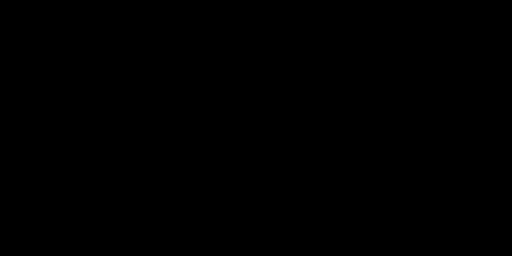
t = 0.00 s
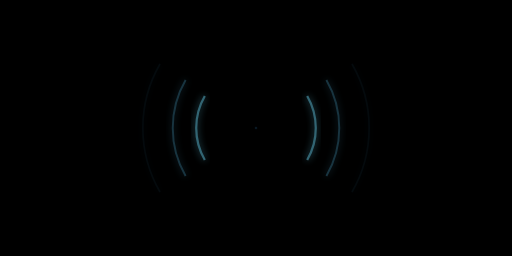
t = 0.90 s
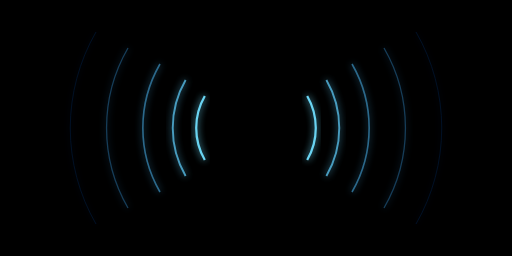
t = 1.90 s
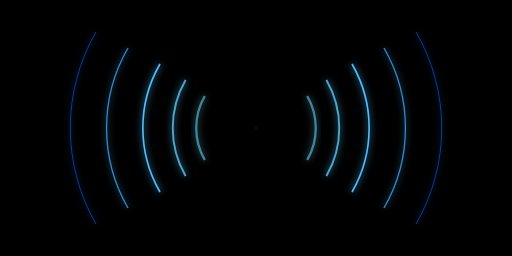
t = 2.80 s
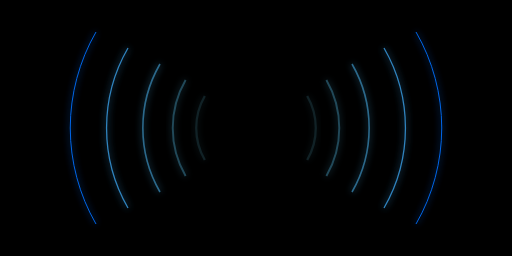
t = 3.70 s
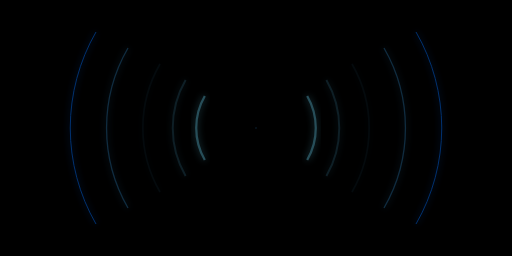
t = 4.70 s

The animated SVG that drew these frames (rendered in a browser with its animation timeline set to each time). Animation: 12 SMIL elements (animate=12); one cycle of 5.60 s, repeats indefinitely.

<svg viewBox="0 0 800 400" xmlns="http://www.w3.org/2000/svg">
  <!-- Black background -->
  <rect width="800" height="400" fill="black" />
  
  <!-- Glow filter for neon effect -->
  <defs>
    <filter id="glow" x="-50%" y="-50%" width="200%" height="200%">
      <feGaussianBlur stdDeviation="6" result="blur" />
      <feComposite in="SourceGraphic" in2="blur" operator="over" />
    </filter>
    
    <!-- Animation definitions -->
    <radialGradient id="centerGlow" cx="50%" cy="50%" r="5%" fx="50%" fy="50%">
      <stop offset="0%" stop-color="#70e0ff" stop-opacity="0.3" />
      <stop offset="100%" stop-color="#0070ff" stop-opacity="0" />
      <animate attributeName="r" values="1%;10%;1%" dur="2s" repeatCount="indefinite" />
    </radialGradient>
  </defs>
  
  <!-- Center glow point that acts as the origin -->
  <circle cx="400" cy="200" r="15" fill="url(#centerGlow)" opacity="0.8">
    <animate attributeName="opacity" values="0.2;0.8;0.2" dur="2s" repeatCount="indefinite" />
  </circle>
  
  <!-- Left side arcs ((( -->
  <!-- Innermost left arc (appears first) -->
  <path d="M 320 150 A 100 100 0 0 0 320 250" stroke="#70e0ff" stroke-width="3.5" fill="none" opacity="0" filter="url(#glow)">
    <animate attributeName="opacity" values="0;1;0" dur="4s" begin="0s" repeatCount="indefinite" />
  </path>
  
  <!-- Second inner left arc -->
  <path d="M 290 125 A 150 150 0 0 0 290 275" stroke="#60d0ff" stroke-width="3" fill="none" opacity="0" filter="url(#glow)">
    <animate attributeName="opacity" values="0;1;0" dur="4s" begin="0.4s" repeatCount="indefinite" />
  </path>
  
  <!-- Third left arc -->
  <path d="M 250 100 A 200 200 0 0 0 250 300" stroke="#50c0ff" stroke-width="2.5" fill="none" opacity="0" filter="url(#glow)">
    <animate attributeName="opacity" values="0;1;0" dur="4s" begin="0.8s" repeatCount="indefinite" />
  </path>
  
  <!-- Fourth left arc -->
  <path d="M 200 75 A 250 250 0 0 0 200 325" stroke="#40b0ff" stroke-width="2" fill="none" opacity="0" filter="url(#glow)">
    <animate attributeName="opacity" values="0;1;0" dur="4s" begin="1.2s" repeatCount="indefinite" />
  </path>
  
  <!-- Outermost left arc -->
  <path d="M 150 50 A 300 300 0 0 0 150 350" stroke="#0070ff" stroke-width="1.5" fill="none" opacity="0" filter="url(#glow)">
    <animate attributeName="opacity" values="0;1;0" dur="4s" begin="1.6s" repeatCount="indefinite" />
  </path>
  
  <!-- Right side arcs ))) -->
  <!-- Innermost right arc (appears first) -->
  <path d="M 480 150 A 100 100 0 0 1 480 250" stroke="#70e0ff" stroke-width="3.5" fill="none" opacity="0" filter="url(#glow)">
    <animate attributeName="opacity" values="0;1;0" dur="4s" begin="0s" repeatCount="indefinite" />
  </path>
  
  <!-- Second inner right arc -->
  <path d="M 510 125 A 150 150 0 0 1 510 275" stroke="#60d0ff" stroke-width="3" fill="none" opacity="0" filter="url(#glow)">
    <animate attributeName="opacity" values="0;1;0" dur="4s" begin="0.4s" repeatCount="indefinite" />
  </path>
  
  <!-- Third right arc -->
  <path d="M 550 100 A 200 200 0 0 1 550 300" stroke="#50c0ff" stroke-width="2.5" fill="none" opacity="0" filter="url(#glow)">
    <animate attributeName="opacity" values="0;1;0" dur="4s" begin="0.8s" repeatCount="indefinite" />
  </path>
  
  <!-- Fourth right arc -->
  <path d="M 600 75 A 250 250 0 0 1 600 325" stroke="#40b0ff" stroke-width="2" fill="none" opacity="0" filter="url(#glow)">
    <animate attributeName="opacity" values="0;1;0" dur="4s" begin="1.2s" repeatCount="indefinite" />
  </path>
  
  <!-- Outermost right arc -->
  <path d="M 650 50 A 300 300 0 0 1 650 350" stroke="#0070ff" stroke-width="1.5" fill="none" opacity="0" filter="url(#glow)">
    <animate attributeName="opacity" values="0;1;0" dur="4s" begin="1.6s" repeatCount="indefinite" />
  </path>
</svg>
